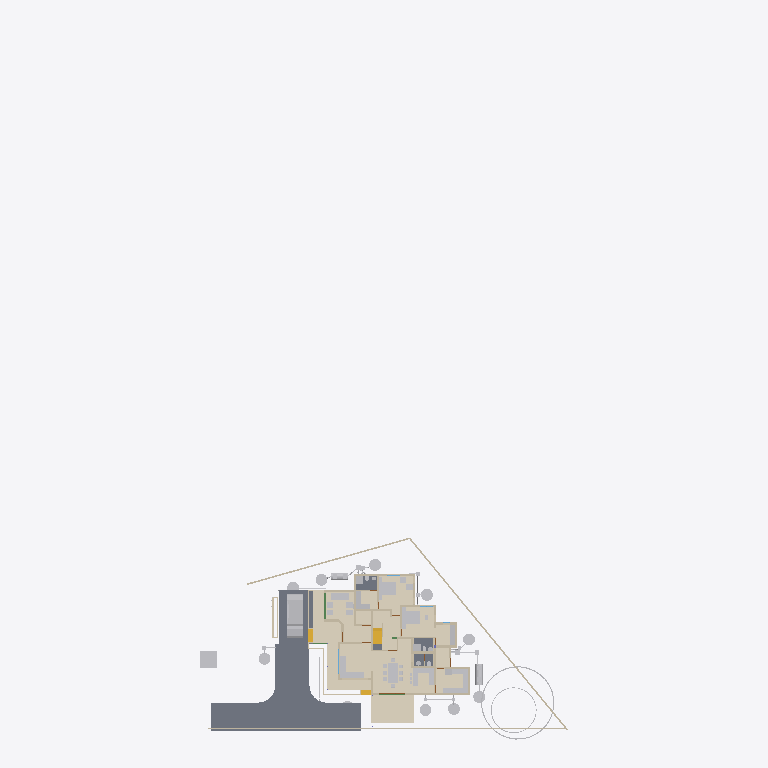
Plan cut of the same IFC building model at storey '00' (level 0.00 m, cut at 1.40 m), seen from above with north up, elements coloured by IFC class (only those large enough to see are counted): 39 other elements (light grey), 32 walls (beige), 6 slabs (grey), 3 coverings (cream), 3 stair flights (yellow), 1 beam (green). Cut surfaces are drawn darker.
Extent 43.3 m × 83.6 m × 29.8 m (x, y, z). Storeys (13): 00 at 0.00 m; AC at 0.00 m; Plumbing at 0.00 m; Footing at 0.00 m; Verandah at 0.00 m; GFWall at 0.00 m; schedule at 0.00 m; GF at 0.45 m; Electrical at 1.20 m; GFLintel at 2.55 m; FF at 3.60 m; FFLintel at 5.80 m; SF at 6.45 m. Elements (1126): 270 IfcWall, 188 IfcBeam, 126 IfcColumn, 112 IfcPipeSegment, 48 IfcFurniture, 42 IfcSwitchingDevice, 39 IfcDoor, 31 IfcLamp, 28 IfcSlab, 25 IfcWindow, 24 IfcOutlet, 21 IfcRailing.

HEADER;
FILE_DESCRIPTION(('ViewDefinition[DesignTransferView]'),'2;1');
FILE_NAME('AnilIFC.ifc','2025-09-01T20:09:12+05:30',('Arunarchitect','arunmr801@gmail.com'),('',''),'IfcOpenShell 0.8.3-post1','Bonsai 0.8.3-post1','Nobody');
FILE_SCHEMA(('IFC4X3'));
ENDSEC;
DATA;
#1=IFCPROJECT('0$WNUybvfAYORhaB4XNFsz',$,'My Project',$,$,$,$,(#14,#26),#9);
#30=IFCSITE('3M0IN1zgbAER3qQbvbHEyN',$,'My Site',$,$,#21593,$,$,$,$,$,$,$,$);
#2446=IFCSITE('1Q_c7uVcTCngKTLSlSECoW',$,'Site',$,$,#21603,#2459,$,$,$,$,$,$,$);
#36=IFCBUILDING('1$IA7hdqP7iPKszbJPMQXv',$,'AnilBuilding',$,$,#21598,$,$,$,$,$,$);
#42=IFCBUILDINGSTOREY('2kIwN_l2HEff17hxWulS$t',$,'00',$,$,#21448,$,$,$,$);
#96=IFCBUILDINGSTOREY('1ytHU9NMr9xuhR6nOuParS',$,'GF',$,$,#259126,$,$,$,$);
#113=IFCBUILDINGSTOREY('02Wk4pOKz6S8OjqfsSxw3f',$,'FF',$,$,#212981,$,$,$,$);
#12120=IFCBUILDINGSTOREY('30jjxh13H5ZfRPWBSBUv3P',$,'GFLintel',$,$,#205699,$,$,$,$);
#63201=IFCBUILDINGSTOREY('29$z2S3$n8RvRPKj7iW$sZ',$,'SF',$,$,#63429,$,$,$,$);
#254164=IFCBUILDINGSTOREY('0hSkQ7R7j6iwbn$mabHG_z',$,'AC',$,$,#254180,$,$,$,$);
#254475=IFCBUILDINGSTOREY('17e8_SOoX1N969VhM7p27j',$,'Plumbing',$,$,#254491,$,$,$,$);
#276300=IFCBUILDINGSTOREY('2Qmj$XeZb8nw_ZcmXcYRB7',$,'FFLintel',$,$,#276326,$,$,$,$);
#292157=IFCBUILDINGSTOREY('1BrinBLvn9VPZ2DwTGsjMK',$,'Footing',$,$,#292173,$,$,$,$);
#293765=IFCBUILDINGSTOREY('3pVexKP5P8iukW5Nd8aFrc',$,'Verandah',$,$,#293781,$,$,$,$);
#297723=IFCBUILDINGSTOREY('2pr7wGpJ56cP6TafPwDVS2',$,'GFWall',$,$,#297739,$,$,$,$);
#310266=IFCBUILDINGSTOREY('1nR_hxgln2egxOZBXRaUnL',$,'schedule',$,$,#310282,$,$,$,$);
#316611=IFCBUILDINGSTOREY('2LRAlnEnr8vBpshAssS5bz',$,'Electrical',$,$,#318048,$,$,$,$);
#262073=IFCCOVERING('30fSC4O5j3CB$Dk5H7lFs0',$,'Covering.002',$,$,#262128,#262087,$,$);
#102656=IFCSLAB('0PC2wOFKfA58MASSpvqWe1',$,'Slab',$,$,#260181,#102677,$,$);
#277722=IFCCOVERING('2qKwhCDGX0KgYMPSj_J_bq',$,'Covering.001',$,$,#277771,#277738,$,$);
#277772=IFCCOVERING('3MYM6S3Jf0_O8wl3_PMk7D',$,'Covering.001',$,$,#277855,#277788,$,$);
#97782=IFCSLAB('2H_RNqbb95NBqUBEz4KwU3',$,'Slab',$,$,#297238,#97803,$,$);
#9759=IFCVEHICLE('1oADfEVWn0tPCUY0EM8eBG',$,'Vehicle',$,$,#44509,#9791,$,$);
#14987=IFCWALL('3QvJTaeo13jR4q00Btfvpq',$,'Wall',$,$,#70690,#14998,$,$);
#15105=IFCWALL('2$tbsWQJT3PftHdFdSZRzF',$,'Wall',$,$,#299408,#15116,$,$);
#245824=IFCEARTHWORKSCUT('3BB3EOeNDBbh3wKPIfxmm_',$,'test',$,$,#245839,#245834,$,.BASE_EXCAVATION.);
#14884=IFCWALL('0MuvIxI8bFFxmzWw1hEsL7',$,'Wall',$,$,#70633,#14890,$,$);
#25612=IFCFURNITURE('2akChVyKvEohXfhOaKw10T',$,'Furniture',$,$,#259196,#25644,$,$);
#25270=IFCFURNITURE('1LH09B9mjBF9cFS_bJydOX',$,'Furniture',$,$,#332405,#25301,$,$);
#76381=IFCGEOGRAPHICELEMENT('2pfiLi3vv79x_8U6RE3CYp',$,'GeographicElement',$,$,#76413,#76449,$,$);
#18777=IFCFURNITURE('1aP3zeWsL0ZQXEuRipuWXs',$,'Furniture',$,$,#331035,#328914,$,$);
#260886=IFCSLAB('0bDQP6tcn4Og7Qe7jnH8Ym',$,'Slab',$,$,#297213,#260897,$,$);
#306840=IFCFURNITURE('36fJsTb99Eyh2vWH1pKTwS',$,'Furniture',$,$,#340254,#306839,$,$);
#261115=IFCSLAB('22RkFxv3DEL8I9nMeh78Jw',$,'Slab',$,$,#297178,#261126,$,$);
#261084=IFCSLAB('2seLeMeHD9zgkmalz8MFZW',$,'Slab',$,$,#297173,#261095,$,$);
#10353=IFCSTAIRFLIGHT('2Zm0rZgTbDdgxMEp5bq$9_',$,'StairFlight',$,$,#219994,#10385,$,12,11,0.183333337306976,0.150000005960464,.STRAIGHT.);
#604=IFCWALL('0vQHFjq6DDjRfeuf4$xxQH',$,'Wall',$,$,#297780,#615,$,$);
#284019=IFCTANK('3qRYh8yDL4d9WNkul5R4RQ',$,'Tank',$,$,#284038,#284188,$,$);
#299=IFCWALL('3YOHcsAdT3PO$57Bo2wlO0',$,'Wall',$,$,#297765,#310,$,$);
#17628=IFCFURNITURE('17qZxJfnjAUwxgeyWuttn3',$,'Furniture',$,$,#259161,#17627,$,$);
#255278=IFCWASTETERMINAL('286XWqxB1CQORdGIeRnK4U',$,'WasteTerminal',$,$,#255413,#255289,$,$);
#280652=IFCWASTETERMINAL('2_588ThEj9XPXM8Y8EhZzP',$,'WasteTerminal',$,$,#280694,#280663,$,$);
#255010=IFCWASTETERMINAL('04n5z4SPz4qQLjx2oBzJTv',$,'WasteTerminal',$,$,#255037,#255021,$,$);
#255038=IFCWASTETERMINAL('3rfLcqKxX4Kf8swMGSeBcG',$,'WasteTerminal',$,$,#255070,#255049,$,$);
#280437=IFCWASTETERMINAL('0ACW8ZK3T9sgaU1NqdioGs',$,'WasteTerminal',$,$,#280464,#280448,$,$);
#309740=IFCWASTETERMINAL('2jDW2cXYnE$OMVBI7YaoBX',$,'WasteTerminal',$,$,#309805,#309751,$,$);
#309763=IFCWASTETERMINAL('0oHg7IQh15MB6n5T8_C62Y',$,'WasteTerminal',$,$,#309810,#309774,$,$);
#188=IFCWALL('1PzxetMNn7avsyHCxKbrs1',$,'Wall',$,$,#297940,#199,$,$);
#309811=IFCWASTETERMINAL('2uVJUZjwn0LwzRVFqSxTma',$,'WasteTerminal',$,$,#309853,#309822,$,$);
#25314=IFCFURNITURE('0Rgq7HzdzEhvU_dNff47Wu',$,'Furniture',$,$,#259191,#25343,$,$);
#304818=IFCFURNITURE('0$8OaL6CrEzA8J2kAFn5MP',$,'Furniture',$,$,#304847,#304817,$,$);
#516=IFCWALL('0kHakQ$Fb8lPUKd_GxCfr6',$,'Wall',$,$,#297810,#527,$,$);
#74869=IFCGEOGRAPHICELEMENT('3qyTpdBrLCaxCPBVEhKmZp',$,'GeographicElement',$,$,#76320,#74901,$,$);
#304848=IFCFURNITURE('3vLfozTs56VO9aa8nlCLc4',$,'Furniture',$,$,#304899,#304863,$,$);
#280465=IFCWASTETERMINAL('1uBGk1gxzE9hTrqFRynQQB',$,'WasteTerminal',$,$,#280637,#280476,$,$);
#423=IFCWALL('1yZ5GwNe15fArSzrc3cNGE',$,'Wall',$,$,#298005,#434,$,$);
#305086=IFCFURNITURE('07nBdFJN91c9S7vN95emoA',$,'Furniture',$,$,#305154,#305101,$,$);
#73000=IFCWALL('3z7g50jMX4Rh8$1_kKCMxL',$,'Wall',$,$,#165780,#73011,$,$);
#284039=IFCTANK('1p025r55j11QhHfJRz6BGC',$,'Tank',$,$,#309800,#284052,$,$);
#25122=IFCFURNITURE('0eMwo17SHA2AtkijqvowIK',$,'Furniture',$,$,#259281,#25153,$,$);
#305172=IFCFURNITURE('2EDUs9Yrn8ZQoSAYplsj0$',$,'Furniture',$,$,#305229,#305187,$,$);
#29358=IFCWALL('3U3_2IE6LES8tAXzbZT3By',$,'Wall',$,$,#297965,#29370,$,$);
#6545=IFCSTAIRFLIGHT('3mjK21MVj5Wxp88atmNL9l',$,'StairFlight',$,$,#60989,#6544,$,2,1,0.150000005960464,0.25,.STRAIGHT.);
#25161=IFCFURNITURE('3ia0j471fEl9_3EcPDtlMf',$,'Furniture',$,$,#259186,#29497,$,$);
#573=IFCWALL('2Qu9Lk0Sn4FwvPmybXWNcw',$,'Wall',$,$,#297800,#584,$,$);
#304917=IFCFURNITURE('3kMlYcgB18MwS3dGF_GTO7',$,'Furniture',$,$,#304999,#304932,$,$);
#305034=IFCFURNITURE('2HG$ZtyK9DS8mUgIARljZX',$,'Furniture',$,$,#305085,#305049,$,$);
#454=IFCWALL('1cEUYXkQ18g8A2AkmtiTwk',$,'Wall',$,$,#297855,#465,$,$);
#1756=IFCWALL('1k48VKPdv0Vg_oNqsf$EZh',$,'Wall',$,$,#298060,#1767,$,$);
#130=IFCWALL('04CHTr6Lj4wPvBnmyPYJ6Z',$,'Wall',$,$,#297815,#138,$,$);
#82229=IFCWALL('1dZywMfXH8hBJcwgdnriym',$,'Wall',$,$,#297825,#82266,$,$);
#699=IFCWALL('1YEXD_311BPxR14yKIlEMz',$,'Wall',$,$,#297745,#710,$,$);
#23313=IFCSANITARYTERMINAL('2AQwLasl50KvvqUmlCa0I7',$,'SanitaryTerminal',$,$,#260441,#23345,$,$);
#25356=IFCSANITARYTERMINAL('0DGlzq0Xv7KwIjCvA14zlk',$,'SanitaryTerminal',$,$,#260511,#25369,$,$);
#1440=IFCWALL('3GLM2Z4Pf1HOc7RaVPeooN',$,'Wall',$,$,#297890,#1451,$,$);
#1217=IFCWALL('2Q5YCkzor9Ngjftvgr0hJV',$,'Wall',$,$,#297770,#1228,$,$);
#36450=IFCWALL('1bzvSivc55Gu6ANT5eBo$k',$,'Wall',$,$,#328679,#36462,$,$);
#19988=IFCWALL('1w6VKMxRj2hObZ_QLhIAvk',$,'Wall',$,$,#297910,#19999,$,$);
#339867=IFCSLAB('3NHwYBX1118AB1q4dd7wkb',$,'Slab',$,$,#340299,#339889,$,$);
#1657=IFCWALL('1k5DFfksL0DBm8B9dpCj$F',$,'Wall',$,$,#297920,#1668,$,$);
#222626=IFCBEAM('0rFvcNLZ9CSuFVM_t9qACn',$,'Beam',$,$,#292444,#222637,$,$);
#220591=IFCWALL('3GMSJZXA14vBkb5sJHOMvl',$,'Wall',$,$,#298035,#220628,$,$);
#15970=IFCSTAIRFLIGHT('1zHrWCwoH2Gge8QEURBHHz',$,'StairFlight',$,$,#21483,#16200,$,2,1,0.150000005960464,0.25,.STRAIGHT.);
#842=IFCWALL('3BP$Kj7eL8rfLzufr5wfXy',$,'Wall',$,$,#297980,#853,$,$);
#57461=IFCWALL('22p$gjPlf4_fmH50hLiwEg',$,'Wall',$,$,#165724,#57472,$,$);
#392=IFCWALL('3Qya9ZYJP97B1xsfIiUBer',$,'Wall',$,$,#297960,#403,$,$);
#268=IFCWALL('2RgLl6fRz15frDI_PC4t9e',$,'Wall',$,$,#297990,#279,$,$);
#900=IFCWALL('1fOjCHp7n9IvAaRIenRr6l',$,'Wall',$,$,#297840,#911,$,$);
#22327=IFCFURNITURE('2JUXPztkjFqBln5k4xn9m1',$,'Furniture',$,$,#259166,#22340,$,$);
#22388=IFCFURNITURE('31n1J_$I57pu5jDAm8k1r8',$,'Furniture',$,$,#259296,#22401,$,$);
#85080=IFCELECTRICAPPLIANCE('3r3ymMflv8O8jCD$O86PPW',$,'ElectricAppliance',$,$,#260131,#85111,$,$);
#1892=IFCWALL('2btlAvQzb6KvChKkPyT1tL',$,'Wall',$,$,#298065,#1903,$,$);
#945=IFCWALL('3f0b5i_z5A1wo_s5RrCXKn',$,'Wall',$,$,#297870,#956,$,$);
#38948=IFCWALL('0ipxxeBA962ABePks$Jpav',$,'Wall',$,$,#166017,#38979,$,$);
#252257=IFCPIPESEGMENT('1RqUWIGuv25gO4msIGhaL6',$,'PipeSegment',$,$,#309969,#252291,$,.FLEXIBLESEGMENT.);
#59003=IFCWALL('0QbKQ4QwXCE91xtueIIBH_',$,'Wall',$,$,#165935,#59014,$,$);
#57537=IFCWALL('0RVWYaWSX1oeXNJZV9D28p',$,'Wall',$,$,#165897,#57548,$,$);
#22214=IFCFURNITURE('0KTzOcFqX39OX7TZqBe6XZ',$,'Furniture',$,$,#259176,#22227,$,$);
#22421=IFCFURNITURE('2zy8cDFfn09g6xCglxdYzf',$,'Furniture',$,$,#259301,#22434,$,$);
#22355=IFCFURNITURE('1ER_YDI7H04eJegewwbPZx',$,'Furniture',$,$,#259181,#22368,$,$);
#22162=IFCFURNITURE('1HAj9Qqb15fxKqqLnUY5tx',$,'Furniture',$,$,#259171,#22194,$,$);
ENDSEC;
